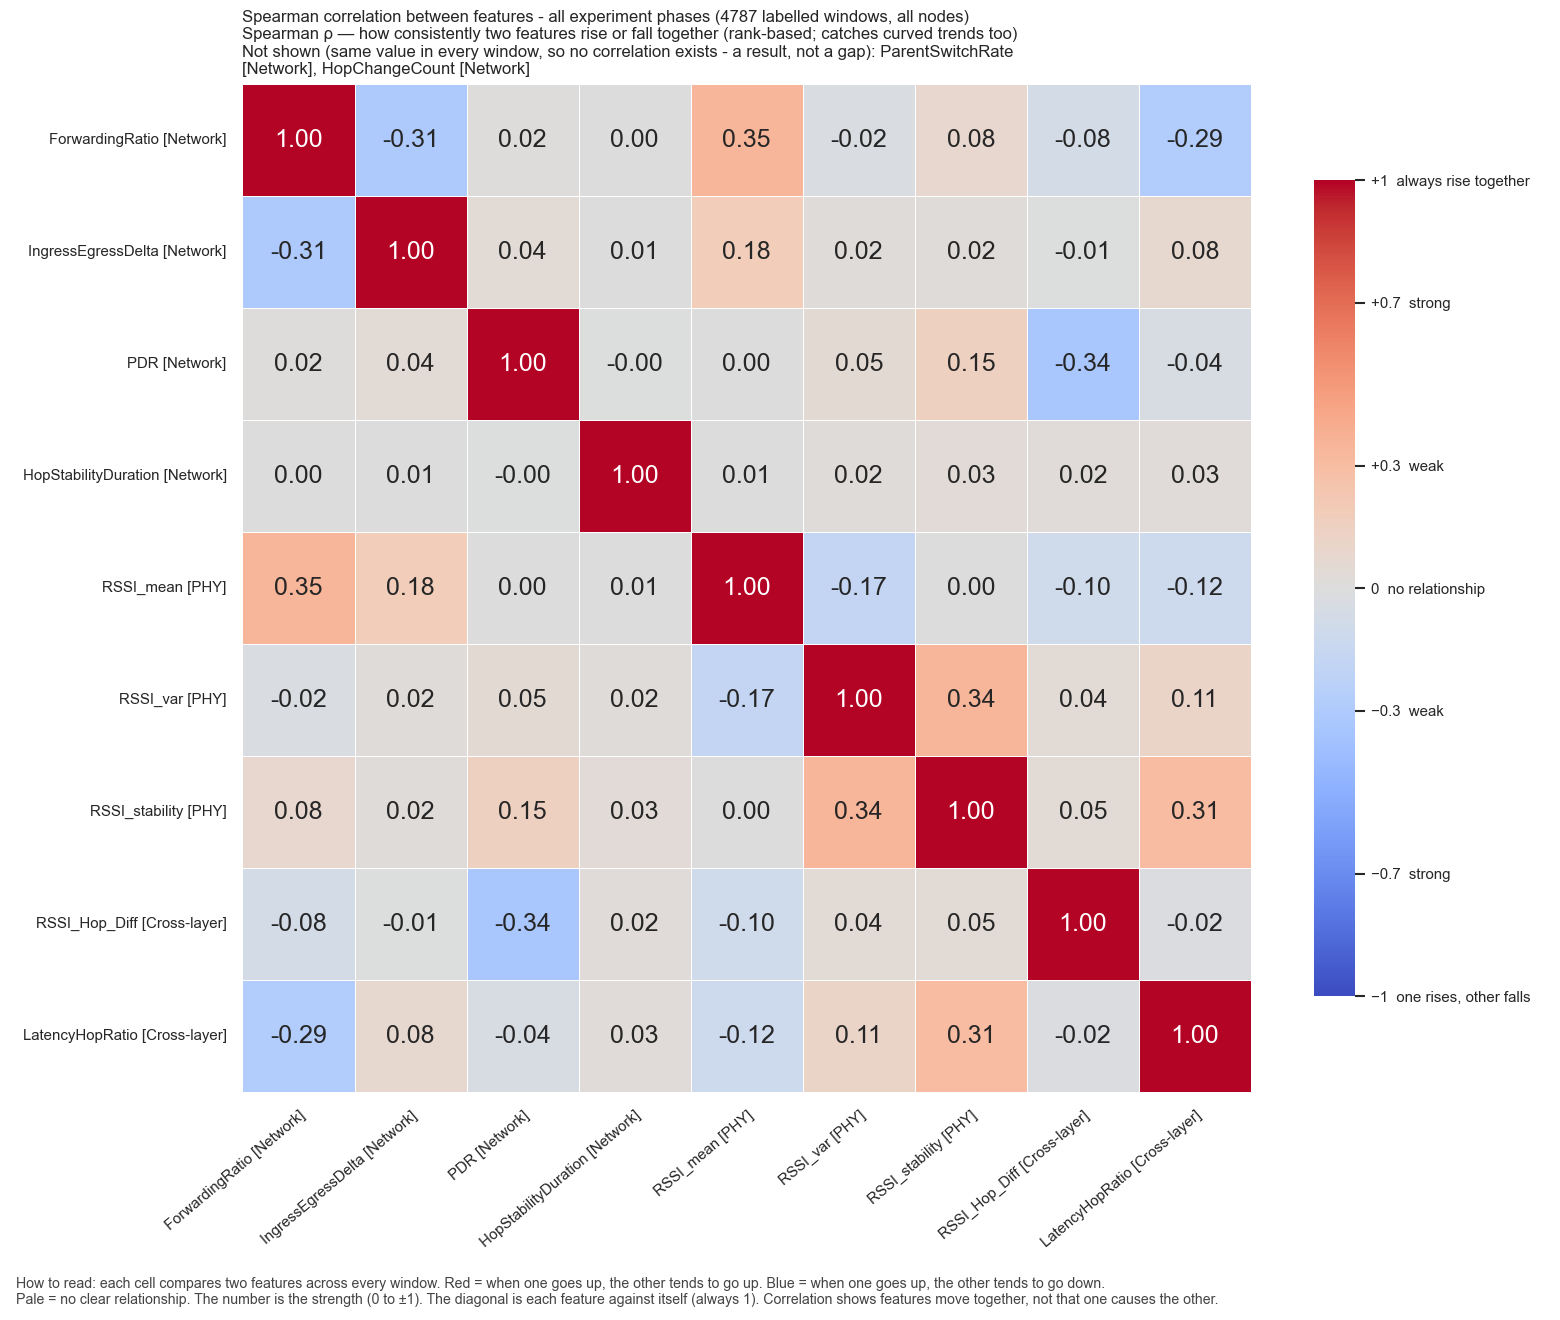

The table this chart was drawn from, first rows:
, ForwardingRatio, IngressEgressDelta, PDR, HopStabilityDuration, RSSI_mean, RSSI_var, RSSI_stability, RSSI_Hop_Diff, LatencyHopRatio
ForwardingRatio, 1.0, -0.3113, 0.01521, 0.002295, 0.3461, -0.02455, 0.08281, -0.07632, -0.2863
IngressEgressDelta, -0.3113, 1.0, 0.04263, 0.005532, 0.1842, 0.01584, 0.02071, -0.005681, 0.07569
PDR, 0.01521, 0.04263, 1.0, -0.003877, 0.004952, 0.05226, 0.1528, -0.3402, -0.04128
HopStabilityDuration, 0.002295, 0.005532, -0.003877, 1.0, 0.007104, 0.01738, 0.03226, 0.02432, 0.02958
RSSI_mean, 0.3461, 0.1842, 0.004952, 0.007104, 1.0, -0.1727, 0.003544, -0.09836, -0.1166
RSSI_var, -0.02455, 0.01584, 0.05226, 0.01738, -0.1727, 1.0, 0.3441, 0.04007, 0.1117
RSSI_stability, 0.08281, 0.02071, 0.1528, 0.03226, 0.003544, 0.3441, 1.0, 0.04543, 0.3063
RSSI_Hop_Diff, -0.07632, -0.005681, -0.3402, 0.02432, -0.09836, 0.04007, 0.04543, 1.0, -0.02074
LatencyHopRatio, -0.2863, 0.07569, -0.04128, 0.02958, -0.1166, 0.1117, 0.3063, -0.02074, 1.0
